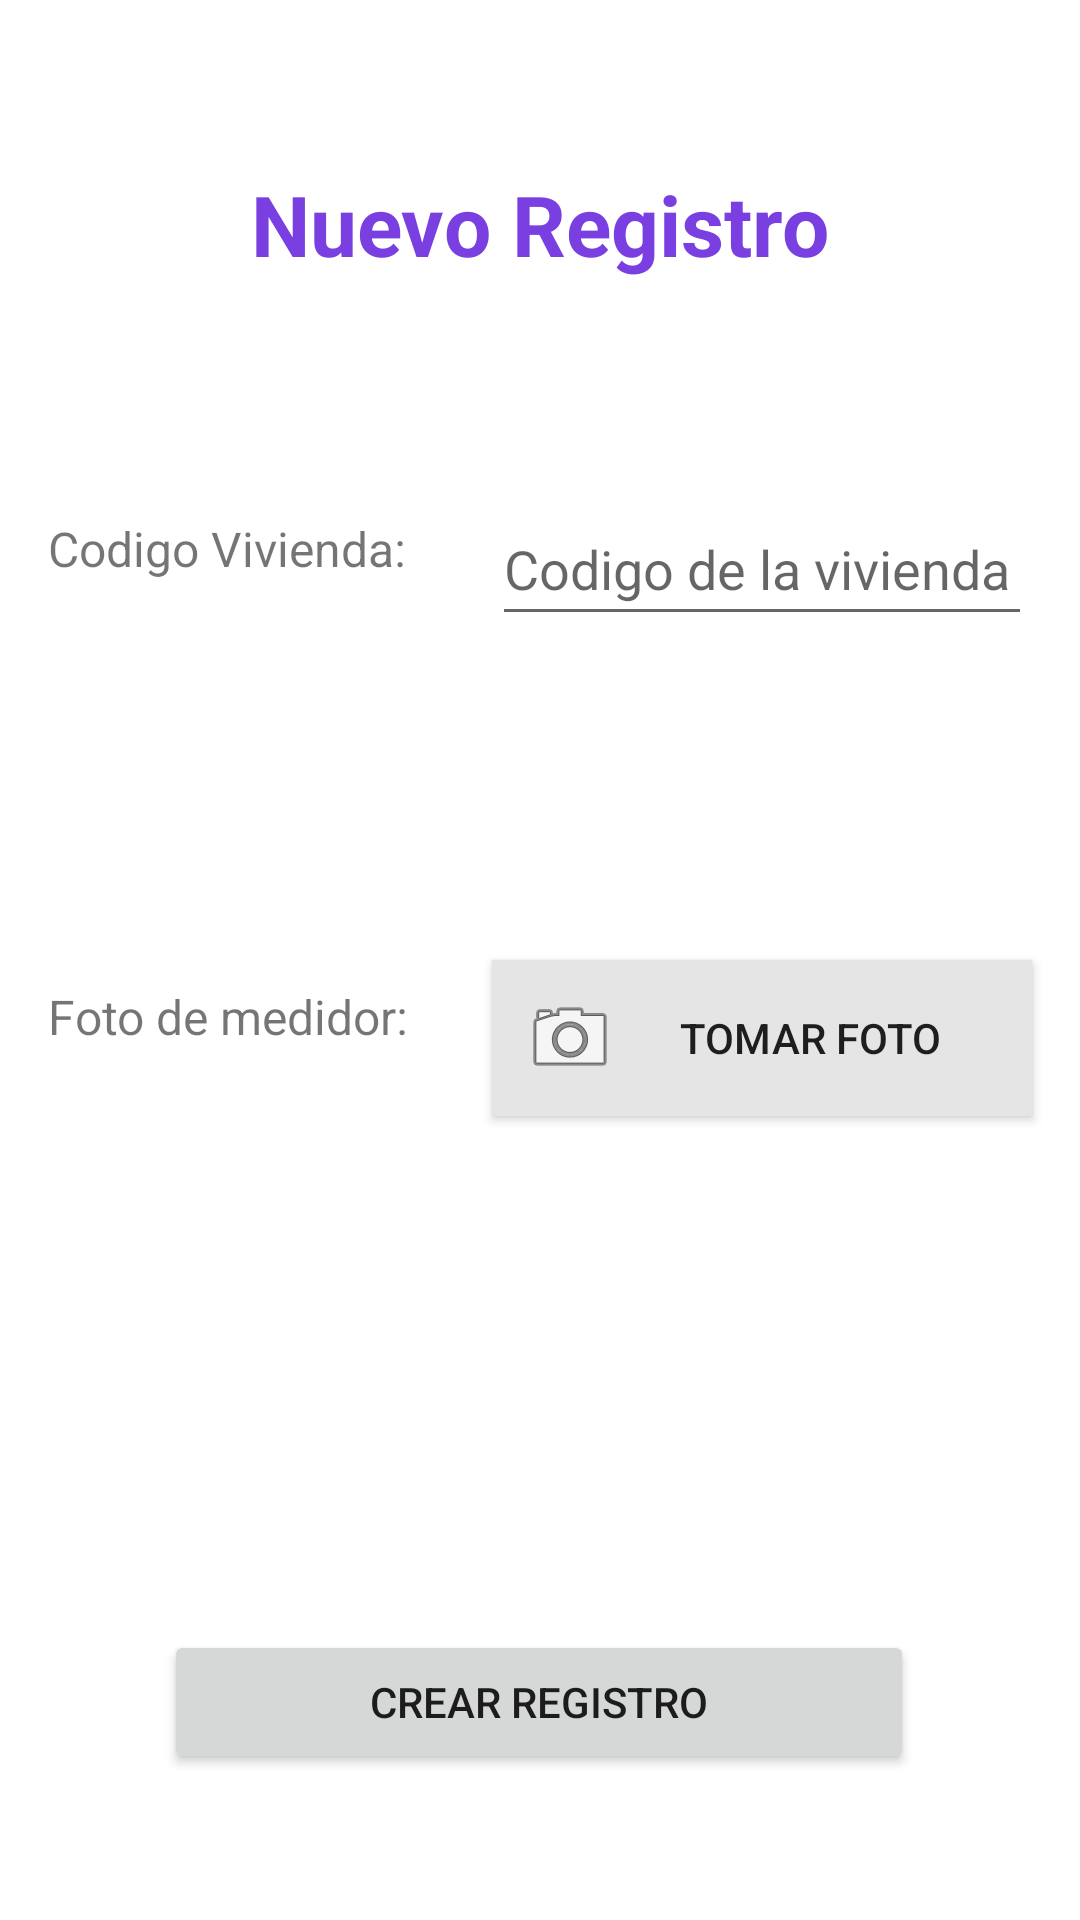

Here is an Android app screen rendered from its layout file. Give the layout XML and the strings, colors and styles it references.
<!-- AndroidManifest.xml: application theme Theme.ProyectoMedidor -->
<!-- res/layout/activity_nuevo_registro.xml -->
<?xml version="1.0" encoding="utf-8"?>
<androidx.constraintlayout.widget.ConstraintLayout xmlns:android="http://schemas.android.com/apk/res/android"
    xmlns:app="http://schemas.android.com/apk/res-auto"
    xmlns:tools="http://schemas.android.com/tools"
    android:id="@+id/btnUploadImg"
    android:layout_width="match_parent"
    android:layout_height="match_parent"
    tools:context=".NuevoRegistroActivity">

    <TextView
        android:id="@+id/txtFotoMedidor"
        android:layout_width="wrap_content"
        android:layout_height="wrap_content"
        android:layout_marginStart="16dp"
        android:layout_marginTop="328dp"
        android:text="@string/txtFoto"
        android:textSize="16sp"
        app:layout_constraintStart_toStartOf="parent"
        app:layout_constraintTop_toTopOf="parent" />

    <TextView
        android:id="@+id/txtNuevoRegistro"
        android:layout_width="wrap_content"
        android:layout_height="wrap_content"
        android:layout_marginTop="56dp"
        android:text="@string/txtNuevoRegistro"
        android:textColor="#793FE1"
        android:textSize="28sp"
        android:textStyle="bold"
        app:layout_constraintEnd_toEndOf="parent"
        app:layout_constraintStart_toStartOf="parent"
        app:layout_constraintTop_toTopOf="parent" />

    <TextView
        android:id="@+id/txtRegistroCodigo"
        android:layout_width="wrap_content"
        android:layout_height="wrap_content"
        android:layout_marginStart="16dp"
        android:layout_marginTop="172dp"
        android:text="@string/txtCodigoViv"
        android:textSize="16sp"
        app:layout_constraintStart_toStartOf="parent"
        app:layout_constraintTop_toTopOf="parent" />

    <EditText
        android:id="@+id/inputCodigoViv"
        android:layout_width="180dp"
        android:layout_height="wrap_content"
        android:layout_marginTop="164dp"
        android:layout_marginEnd="16dp"
        android:ems="10"
        android:hint="@string/inputVivienda"
        android:inputType="textPersonName"
        android:minHeight="48dp"
        app:layout_constraintEnd_toEndOf="parent"
        app:layout_constraintTop_toTopOf="parent" />

    <androidx.appcompat.widget.AppCompatButton
        android:id="@+id/btnUpload"
        android:layout_width="180dp"
        android:layout_height="wrap_content"
        android:layout_marginTop="320dp"
        android:layout_marginEnd="16dp"
        android:background="#E6E5E5"
        android:drawableStart="@android:drawable/ic_menu_camera"
        android:onClick="checkPermissionAndOpenCamera"
        android:padding="10dp"
        android:text="@string/btnUploadImg"
        app:layout_constraintEnd_toEndOf="parent"
        app:layout_constraintTop_toTopOf="parent" />

    <Button
        android:id="@+id/btnCreate"
        android:layout_width="250dp"
        android:layout_height="wrap_content"
        android:onClick="saveRegister"
        android:text="@string/btnNuevoRegistro"
        app:layout_constraintBottom_toBottomOf="parent"
        app:layout_constraintEnd_toEndOf="parent"
        app:layout_constraintHorizontal_bias="0.496"
        app:layout_constraintStart_toStartOf="parent"
        app:layout_constraintTop_toTopOf="parent"
        app:layout_constraintVertical_bias="0.918" />

</androidx.constraintlayout.widget.ConstraintLayout>
<!-- resources referenced by this layout -->
<resources>
  <string name="btnNuevoRegistro">Crear Registro</string>
  <string name="btnUploadImg">Tomar foto</string>
  <string name="inputVivienda">Codigo de la vivienda</string>
  <string name="txtCodigoViv">Codigo Vivienda:</string>
  <string name="txtFoto">Foto de medidor:</string>
  <string name="txtNuevoRegistro">Nuevo Registro</string>
  <style name="Theme.ProyectoMedidor" parent="Theme.MaterialComponents.DayNight.DarkActionBar">
          
          <item name="colorPrimary">@color/purple_500</item>
          <item name="colorPrimaryVariant">@color/purple_700</item>
          <item name="colorOnPrimary">@color/white</item>
          
          <item name="colorSecondary">@color/teal_200</item>
          <item name="colorSecondaryVariant">@color/teal_700</item>
          <item name="colorOnSecondary">@color/black</item>
          
          <item name="android:statusBarColor" tools:targetApi="l">?attr/colorPrimaryVariant</item>
          
      </style>
  <!-- not gathered from this repository: default colours our renderer supplied (Android Studio template values) -->
  <color name="purple_500">#FF6200EE</color>
  <color name="purple_700">#FF3700B3</color>
  <color name="teal_200">#FF03DAC5</color>
  <color name="teal_700">#FF018786</color>
  <color name="black">#FF000000</color>
  <color name="white">#FFFFFFFF</color>
</resources>
